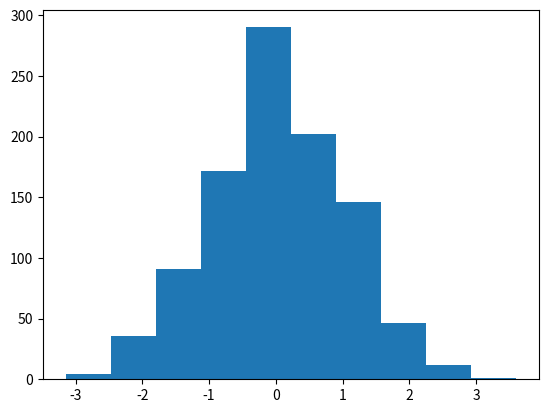

Write the Python code that produced this figure.
#zad 30 

import numpy as np 
import matplotlib.pyplot as plt 
from collections import Counter 
from scipy.stats import kurtosis

def skosnosc(lista):
    avg=np.mean(lista)
    return 1/len(lista)*sum((lista-avg)**3)/(np.std(lista))**3

liczby=np.random.normal(size=1000)

plt.hist(liczby)

print("Srednia wynosi: {}".format(np.mean(liczby))) #wyswietla srednia wygenerowanych liczb
print("Mediana wynosi: {}".format(np.median(liczby))) #wyswietla mediane wygenerowanych liczb
print("Dominanta wynosi: {}".format(Counter(liczby).most_common(1))) #wyswietla dominante wygenerowanych liczb
print("Odchylenie standardowe wynosi: {}".format(np.std(liczby))) #wyswietla odchylenie stand. liczb
print("Wariancja wynosi: {}".format(np.var(liczby))) #wyswietla wariancje wygenerowanych liczb
print("Skosnosc wynosi: {}".format(skosnosc(liczby))) #wyswietla skosnosc wygenerowanych liczb
print("Kurtoza wynosi: {}".format(kurtosis(liczby))) #wyswietla kurtoze wygenerowanych liczb



